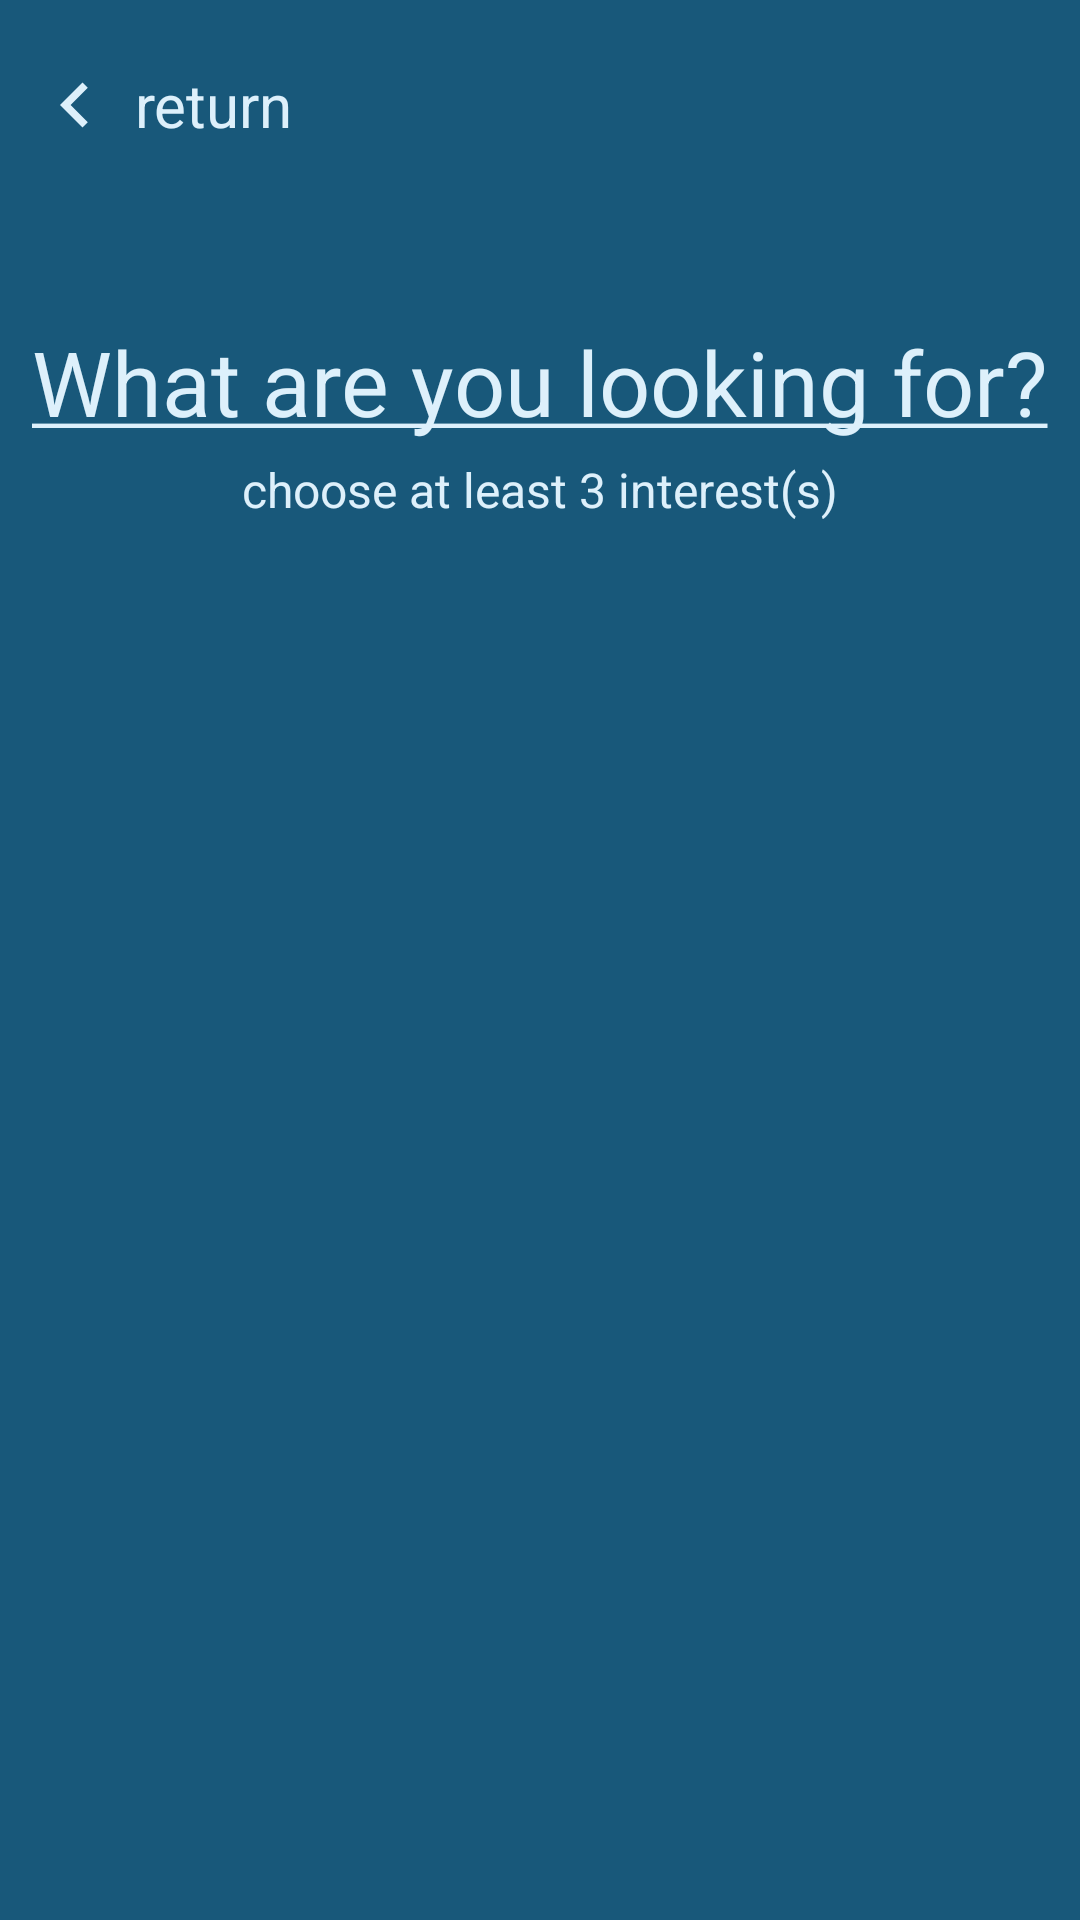

This screen was rendered from an Android layout file. Write that file and the resources it references.
<!-- AndroidManifest.xml: application theme AppTheme -->
<!-- res/layout/activity_interest_form_layout.xml -->
<?xml version="1.0" encoding="utf-8"?>
<RelativeLayout xmlns:android="http://schemas.android.com/apk/res/android"
    android:orientation="vertical" android:layout_width="match_parent"
    android:layout_height="match_parent"
    android:background="@color/colorPrimary">

    <RelativeLayout
        android:layout_marginTop="20dp"
        android:layout_width="match_parent"
        android:layout_height="wrap_content"
        android:id="@+id/return1">
        <ImageView
            android:layout_width="30dp"
            android:layout_height="30dp"
            android:layout_marginLeft="10dp"
            android:src="@drawable/icon_return"
            android:tint="@color/duckEggBlue"
            android:layout_centerVertical="true"
            android:id="@+id/btnReturn"/>

        <TextView
            android:layout_marginLeft="5dp"
            android:layout_width="wrap_content"
            android:layout_height="wrap_content"
            android:layout_toEndOf="@+id/btnReturn"
            android:text="return"
            android:id="@+id/txtReturn"
            android:textColor="@color/duckEggBlue"
            android:layout_centerVertical="true"
            android:textSize="20dp"/>
    </RelativeLayout>

    <RelativeLayout
        android:layout_marginTop="20dp"
        android:layout_width="match_parent"
        android:layout_height="wrap_content"
        android:id="@+id/next"
        android:visibility="invisible">

        <ImageView
            android:layout_width="30dp"
            android:layout_height="30dp"
            android:layout_marginLeft="5dp"
            android:src="@drawable/icon_next"
            android:tint="@color/duckEggBlue"
            android:layout_alignParentEnd="true"
            android:layout_marginRight="20dp"
            android:id="@+id/btnNext"
            android:layout_centerVertical="true"/>

        <TextView
            android:layout_gravity="center_vertical"
            android:layout_marginLeft="5dp"
            android:id="@+id/txtNext"
            android:layout_width="wrap_content"
            android:layout_height="wrap_content"
            android:text="next"
            android:layout_toLeftOf="@+id/btnNext"
            android:textColor="@color/duckEggBlue"
            android:layout_centerVertical="true"
            android:textSize="20dp"/>
    </RelativeLayout>

    <TextView
        android:layout_marginTop="57dp"
        android:layout_width="wrap_content"
        android:layout_height="wrap_content"
        android:text="@string/title1"
        android:textSize="30sp"
        android:textColor="@color/duckEggBlue"
        android:id="@+id/title1"
        android:layout_below="@+id/return1"
        android:layout_centerHorizontal="true" />

    <TableRow
        android:layout_width="wrap_content"
        android:layout_height="wrap_content"
        android:id="@+id/tbl_row"
        android:layout_below="@+id/title1"
        android:layout_centerHorizontal="true"
        >
        <TextView
            android:id="@+id/title2"
            android:layout_marginTop="5dp"
            android:layout_width="wrap_content"
            android:layout_height="wrap_content"
            android:textSize="16sp"
            android:textStyle="normal"
            android:textColor="@color/duckEggBlue"
            android:text="choose at least 3 interest(s)"
            />

        <ImageView
            android:layout_marginLeft="5dp"
            android:layout_toEndOf="@+id/title2"
            android:layout_width="wrap_content"
            android:layout_height="wrap_content"
            android:src="@drawable/icon_ok"
            android:id="@+id/ok"
            android:tint="#7ed321"
            android:visibility="gone"/>
    </TableRow>

    <android.support.v7.widget.RecyclerView
        android:layout_marginTop="30dp"
        android:layout_marginLeft="20dp"
        android:layout_below="@+id/tbl_row"
        android:layout_width="wrap_content"
        android:id="@+id/ListInterest"
        android:layout_height="wrap_content"/>



</RelativeLayout>
<!-- resources referenced by this layout -->
<resources>
  <color name="colorPrimary">#18587a</color>
  <color name="duckEggBlue">#ddf0fb</color>
  <!-- drawable icon_next (drawable) -->
  <vector xmlns:android="http://schemas.android.com/apk/res/android"
          android:width="24dp"
          android:height="24dp"
          android:viewportWidth="24.0"
          android:viewportHeight="24.0">
      <path
          android:fillColor="@color/duckEggBlue"
          android:tint="@color/duckEggBlue"
          android:pathData="M10,6L8.59,7.41 13.17,12l-4.58,4.59L10,18l6,-6z"/>
  </vector>
  <!-- drawable icon_ok (drawable) -->
  <vector xmlns:android="http://schemas.android.com/apk/res/android"
          android:width="24dp"
          android:height="24dp"
          android:viewportWidth="24.0"
          android:viewportHeight="24.0">
      <path
          android:fillColor="#7ed321"
          android:tint="#7ed321"
          android:pathData="M9,16.17L4.83,12l-1.42,1.41L9,19 21,7l-1.41,-1.41z"/>
  </vector>
  <!-- drawable icon_return (drawable) -->
  <vector xmlns:android="http://schemas.android.com/apk/res/android"
          android:width="24dp"
          android:height="24dp"
          android:tint="@color/duckEggBlue"
          android:viewportWidth="24.0"
          android:viewportHeight="24.0">
      <path
          android:fillColor="@color/duckEggBlue"
          android:tint="@color/duckEggBlue"
          android:pathData="M15.41,7.41L14,6l-6,6 6,6 1.41,-1.41L10.83,12z"/>
  </vector>
  <string name="title1" translatable="false"><u>What are you looking for?</u></string>
  <style name="AppTheme" parent="Theme.AppCompat.Light.DarkActionBar">
          
          <item name="colorPrimary">@color/colorPrimary</item>
          <item name="colorPrimaryDark">@color/colorPrimaryDark</item>
          <item name="colorAccent">@color/colorAccent</item>
  
          <item name="android:textColorHint">@color/colorAccent</item>
      </style>
  <color name="colorPrimaryDark">#18587a</color>
  <color name="colorAccent">#4a4a4a</color>
</resources>
